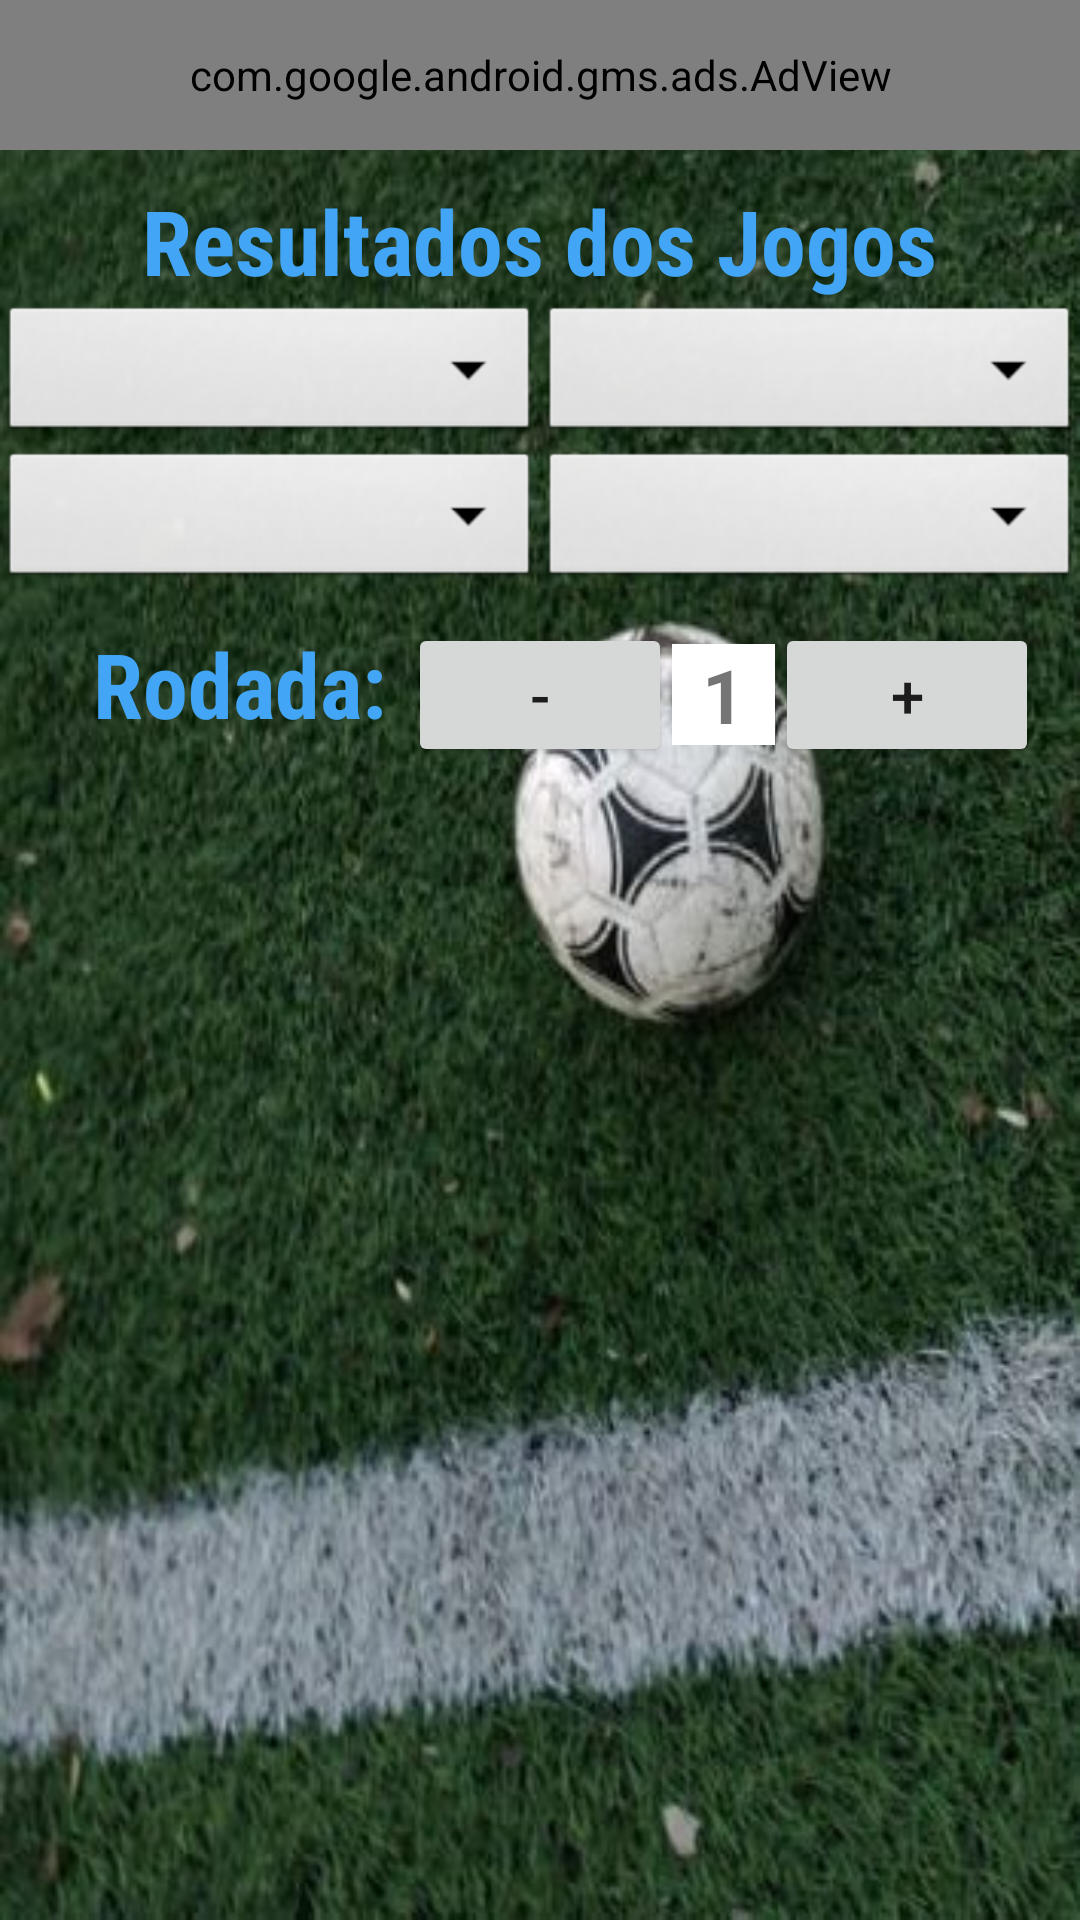

Layout XML and referenced resources for this Android screen:
<!-- AndroidManifest.xml: application theme AppTheme -->
<!-- res/layout/g_resultado_dos_jogos.xml -->
<?xml version="1.0" encoding="utf-8"?>
<LinearLayout xmlns:android="http://schemas.android.com/apk/res/android"
    xmlns:tools="http://schemas.android.com/tools"
    xmlns:ads="http://schemas.android.com/apk/res-auto"
    android:orientation="vertical"
    android:layout_width="match_parent"
    android:layout_height="match_parent"
    android:background="@drawable/fundo_tela_g_classificacao_serie"
    tools:context="com.jockerbitgames.palpitedobrasileirao.G_resultados_dos_jogos"
    tools:ignore="Overdraw">

    <com.google.android.gms.ads.AdView
        android:id="@+id/adsResultadoJogos"
        android:layout_width="match_parent"
        android:layout_height="50dp"
        ads:adSize="BANNER"
        ads:adUnitId="@string/active_ad_unit_ID_banner_7_resultadoJogos"/>

    <TextView
        android:layout_width="wrap_content"
        android:layout_height="wrap_content"
        android:layout_gravity="center_horizontal"
        android:layout_marginTop="10dp"
        android:fontFamily="sans-serif-condensed"
        android:text="@string/resultados_dos_jogos"
        android:textAlignment="center"
        android:textColor="#42A5F5"
        android:textSize="30sp"
        android:textStyle="bold" />

    <LinearLayout
        android:layout_width="match_parent"
        android:layout_height="wrap_content"
        android:orientation="horizontal">
        <Spinner
            android:id="@+id/dropdown_serieResultado_spinner"
            android:layout_width="0dp"
            android:layout_height="wrap_content"
            android:layout_weight="1"
            android:padding="5dp"
            android:layout_gravity="center_horizontal"
            android:background="@android:drawable/btn_dropdown"
            android:spinnerMode="dropdown"
            />

        <Spinner
            android:id="@+id/dropdown_anoResultado_spinner"
            android:layout_width="0dp"
            android:layout_height="wrap_content"
            android:layout_weight="1"
            android:padding="5dp"
            android:layout_gravity="center_horizontal"
            android:background="@android:drawable/btn_dropdown"
            android:spinnerMode="dropdown"
            />
    </LinearLayout>

    <LinearLayout
        android:layout_width="match_parent"
        android:layout_height="wrap_content"
        android:orientation="horizontal">
        <Spinner
            android:id="@+id/dropdown_faseResultado_spinner"
            android:layout_width="0dp"
            android:layout_height="wrap_content"
            android:layout_weight="1"
            android:padding="5dp"
            android:layout_gravity="center_horizontal"
            android:background="@android:drawable/btn_dropdown"
            android:spinnerMode="dropdown"
            />

        <Spinner
            android:id="@+id/dropdown_grupoResultado_spinner"
            android:layout_width="0dp"
            android:layout_height="wrap_content"
            android:layout_weight="1"
            android:padding="5dp"
            android:layout_gravity="center_horizontal"
            android:background="@android:drawable/btn_dropdown"
            android:spinnerMode="dropdown"
            />
    </LinearLayout>

    <RelativeLayout
        android:layout_width="match_parent"
        android:layout_height="wrap_content"
        android:layout_marginTop="10dp">
        <TextView
            android:layout_width="wrap_content"
            android:layout_height="wrap_content"
            android:layout_gravity="center_horizontal"
            android:layout_toLeftOf="@id/botaoEsquerda"
            android:fontFamily="sans-serif-condensed"
            android:text="Rodada: "
            android:textAlignment="center"
            android:textColor="#42A5F5"
            android:textSize="30sp"
            android:textStyle="bold"
            tools:ignore="HardcodedText,RtlHardcoded" />

        <Button
            android:id="@+id/botaoEsquerda"
            android:contentDescription="botaoEsquerda"
            android:layout_width="wrap_content"
            android:layout_height="wrap_content"
            android:text="-"
            android:layout_centerInParent="true"
            android:textSize="20sp"
            tools:ignore="HardcodedText,UsingOnClickInXml"
            android:onClick="escolherRodadaAbaixo"/>

        <TextView
            android:id="@+id/numRodada"
            android:layout_width="wrap_content"
            android:layout_height="wrap_content"
            android:layout_centerInParent="true"
            android:layout_toRightOf="@id/botaoEsquerda"
            android:paddingLeft="10dp"
            android:paddingRight="10dp"
            android:text="1"
            android:textSize="25sp"
            android:textStyle="bold"
            android:background="@color/white"
            tools:ignore="HardcodedText,RtlHardcoded" />

        <Button
            android:id="@+id/botaoDireita"
            android:contentDescription="botaoDireita"
            android:layout_width="wrap_content"
            android:layout_height="wrap_content"
            android:layout_toRightOf="@id/numRodada"
            android:text="+"
            android:layout_centerInParent="true"
            android:textSize="20sp"
            tools:ignore="HardcodedText,RtlHardcoded,UsingOnClickInXml"
            android:onClick="escolherRodadaAcima"/>
    </RelativeLayout>

    <HorizontalScrollView
        android:layout_width="wrap_content"
        android:layout_height="wrap_content"
        android:layout_gravity="center_horizontal">
        <ListView
            android:id="@+id/listViewResultadosJogos"
            android:layout_width="wrap_content"
            android:layout_height="match_parent"
            android:divider="@null"/>
    </HorizontalScrollView>
</LinearLayout>
<!-- resources referenced by this layout -->
<resources>
  <color name="white">#FFFFFF</color>
  <!-- drawable fundo_tela_g_classificacao_serie: jpg bitmap (drawable-hdpi, 12961 bytes) -->
  <string name="active_ad_unit_ID_banner_7_resultadoJogos">ca-app-pub-3940256099942544/6300978111</string>
  <string name="resultados_dos_jogos">Resultados dos Jogos</string>
  <style name="AppTheme" parent="Theme.AppCompat.Light.DarkActionBar">
          
          <item name="colorPrimary">@color/colorPrimary</item>
          <item name="colorPrimaryDark">@color/colorPrimaryDark</item>
          <item name="colorAccent">@color/colorAccent</item>
      </style>
  <color name="colorPrimary">#3F51B5</color>
  <color name="colorPrimaryDark">#303F9F</color>
  <color name="colorAccent">#FF4081</color>
</resources>
